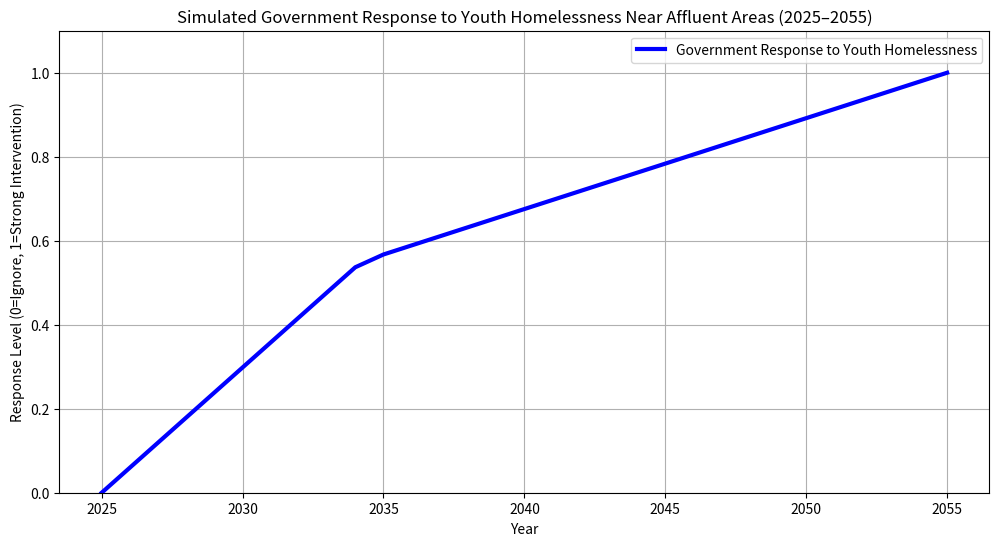

Write the Python code that produced this figure.
import numpy as np
import pandas as pd
import matplotlib.pyplot as plt

# Years to simulate
years = np.arange(2025, 2056)

# Initialize factors influencing government response (0 = no impact, 1 = max impact)
# We'll simulate how these factors might evolve or persist over time.

# 1. Political priorities (0 = low priority, 1 = high priority)
political_priority = np.linspace(0.3, 0.7, len(years))  # slow rise due to awareness

# 2. NIMBYism strength (0 = no opposition, 1 = max opposition)
nimbyism = np.linspace(0.8, 0.6, len(years))  # slight decline but still high opposition

# 3. Funding availability (0 = none, 1 = abundant)
funding = np.concatenate([np.linspace(0.3, 0.6, 10), np.linspace(0.6, 0.4, len(years) - 10)]) 
# initial rise then decline due to economic cycles

# 4. Systemic coordination (0 = poor, 1 = excellent)
systemic_coordination = np.linspace(0.2, 0.5, len(years))  # slight improvement

# 5. Social stigma (0 = none, 1 = high stigma)
social_stigma = np.linspace(0.7, 0.4, len(years))  # reducing stigma over time

# 6. Political will (0 = none, 1 = strong)
political_will = np.linspace(0.25, 0.55, len(years))  # slowly growing political will

# Calculate government response as weighted sum of factors
# Assign weights (importance) to each factor
weights = {
    'political_priority': 0.25,
    'nimbyism': -0.20,  # negative impact
    'funding': 0.25,
    'systemic_coordination': 0.15,
    'social_stigma': -0.10,  # negative impact
    'political_will': 0.15
}

gov_response = (
    political_priority * weights['political_priority'] +
    nimbyism * weights['nimbyism'] +
    funding * weights['funding'] +
    systemic_coordination * weights['systemic_coordination'] +
    social_stigma * weights['social_stigma'] +
    political_will * weights['political_will']
)

# Normalize response to 0-1 range
gov_response = (gov_response - gov_response.min()) / (gov_response.max() - gov_response.min())

# Build DataFrame
df = pd.DataFrame({
    'Year': years,
    'Political Priority': political_priority,
    'NIMBYism': nimbyism,
    'Funding': funding,
    'Systemic Coordination': systemic_coordination,
    'Social Stigma': social_stigma,
    'Political Will': political_will,
    'Government Response': gov_response
})

# Plot Government Response over time
plt.figure(figsize=(12, 6))
plt.plot(df['Year'], df['Government Response'], label='Government Response to Youth Homelessness', linewidth=3, color='blue')
plt.title('Simulated Government Response to Youth Homelessness Near Affluent Areas (2025–2055)')
plt.xlabel('Year')
plt.ylabel('Response Level (0=Ignore, 1=Strong Intervention)')
plt.grid(True)
plt.ylim(0, 1.1)
plt.legend()
plt.show()

# Display data table for final 5 years
print(df.tail(5))
